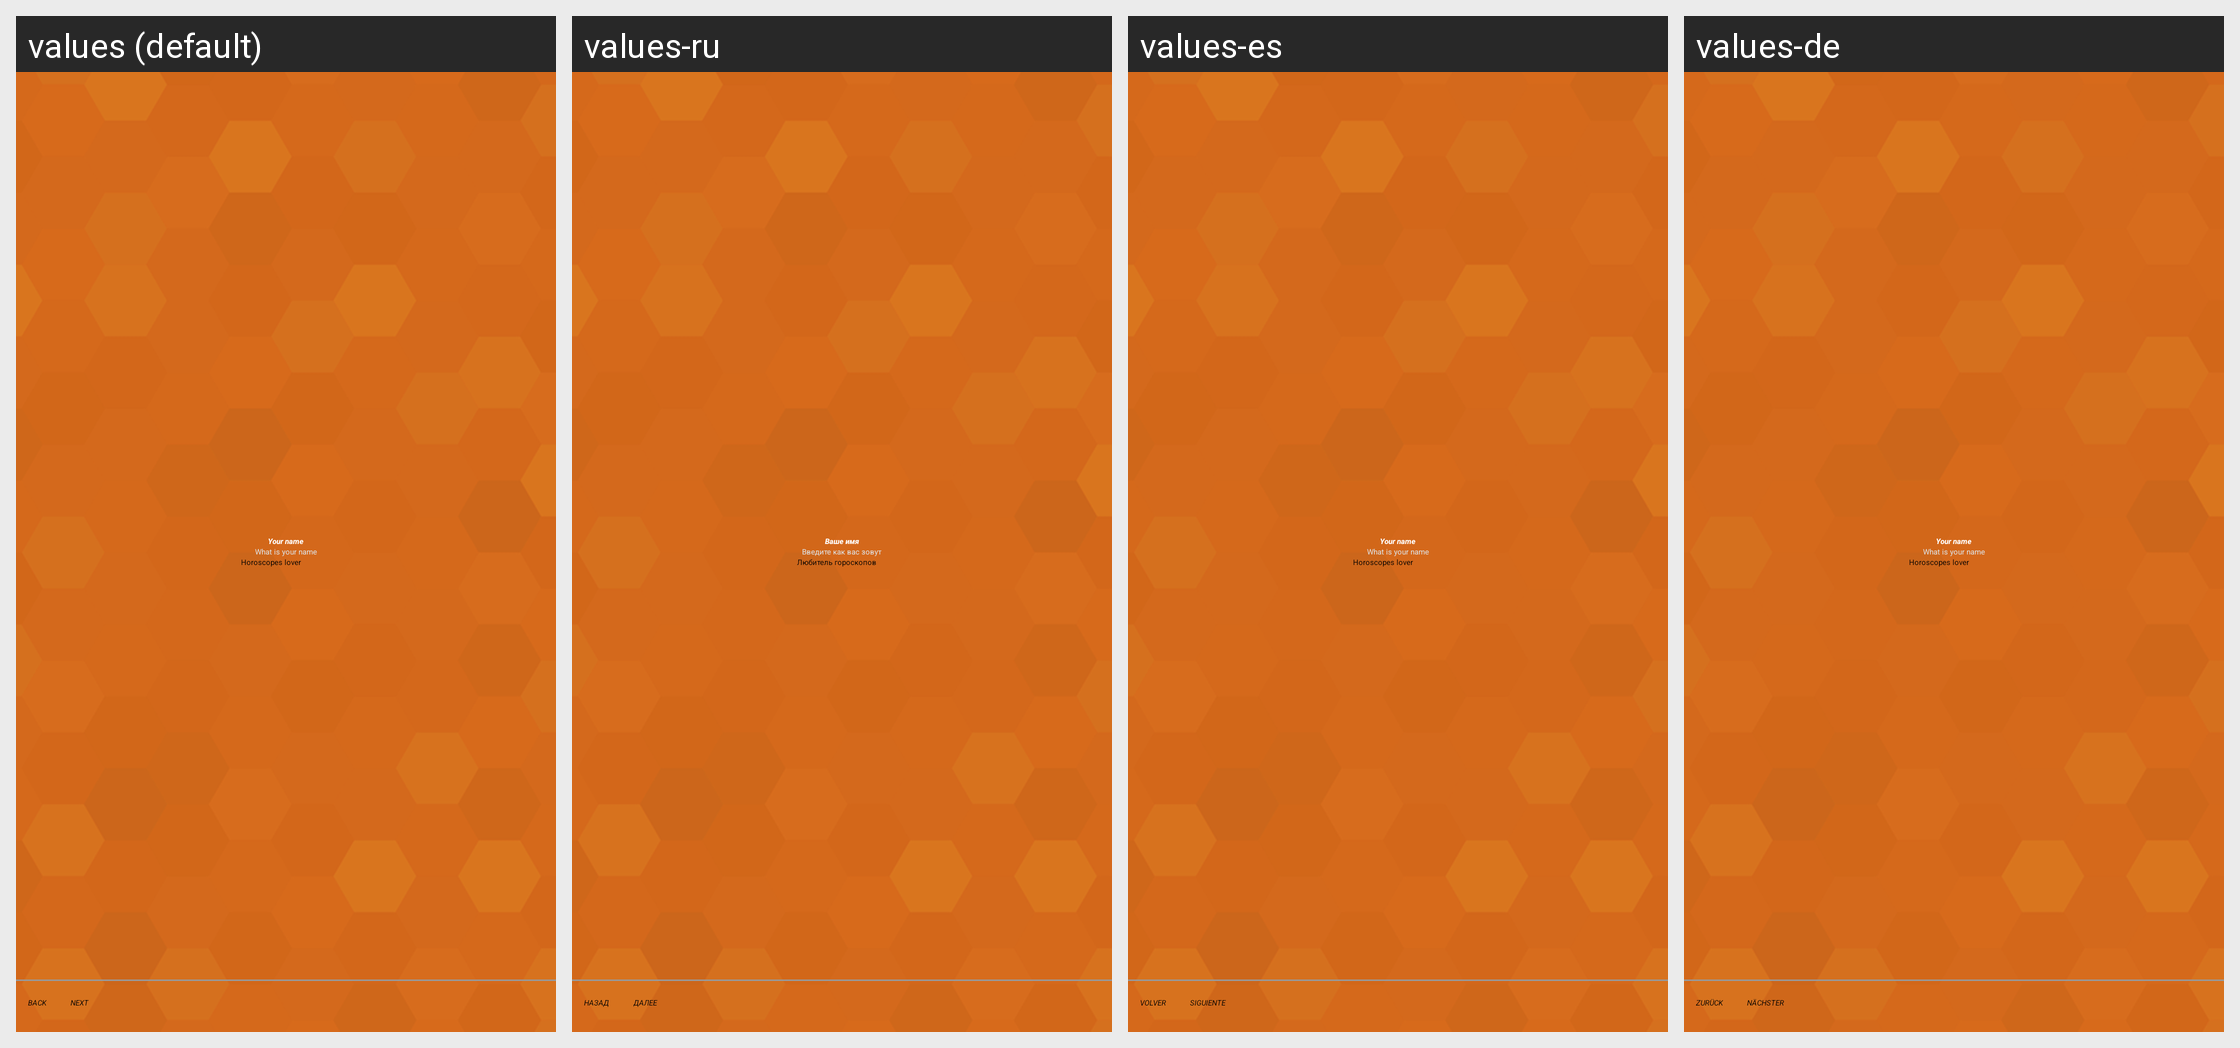

Translations of the strings shown on this Android screen, per locale in the grid:
Android screen res/layout/activity_inroduce_two.xml rendered under 4 locales, left to right: values (default), values-ru, values-es, values-de. Device: Nexus 5 (rendered at 1080×1920; each locale shown at half size, 540×960, under a caption strip naming it); theme ContentTheme.
Other locales in the repository, not shown: values-fr.
Strings drawn on this screen, with the default value and each locale's value (text and hints the layout hard-codes, and strings that could not be matched under every locale, appear in the picture but are not listed):

preference_name_2
  values: What is your name
  values-ru: Введите как вас зовут
  values-es: What is your name  [not translated; the default value is used]
  values-de: What is your name  [not translated; the default value is used]

preference_name_1
  values: Your name
  values-ru: Ваше имя
  values-es: Your name  [not translated; the default value is used]
  values-de: Your name  [not translated; the default value is used]

introduce_back
  values: BACK
  values-ru: НАЗАД
  values-es: VOLVER
  values-de: ZURÜCK

introduce_next
  values: NEXT
  values-ru: ДАЛЕЕ
  values-es: SIGUIENTE
  values-de: NÄCHSTER

default_name
  values: Horoscopes lover
  values-ru: Любитель гороскопов
  values-es: Horoscopes lover  [not translated; the default value is used]
  values-de: Horoscopes lover  [not translated; the default value is used]
